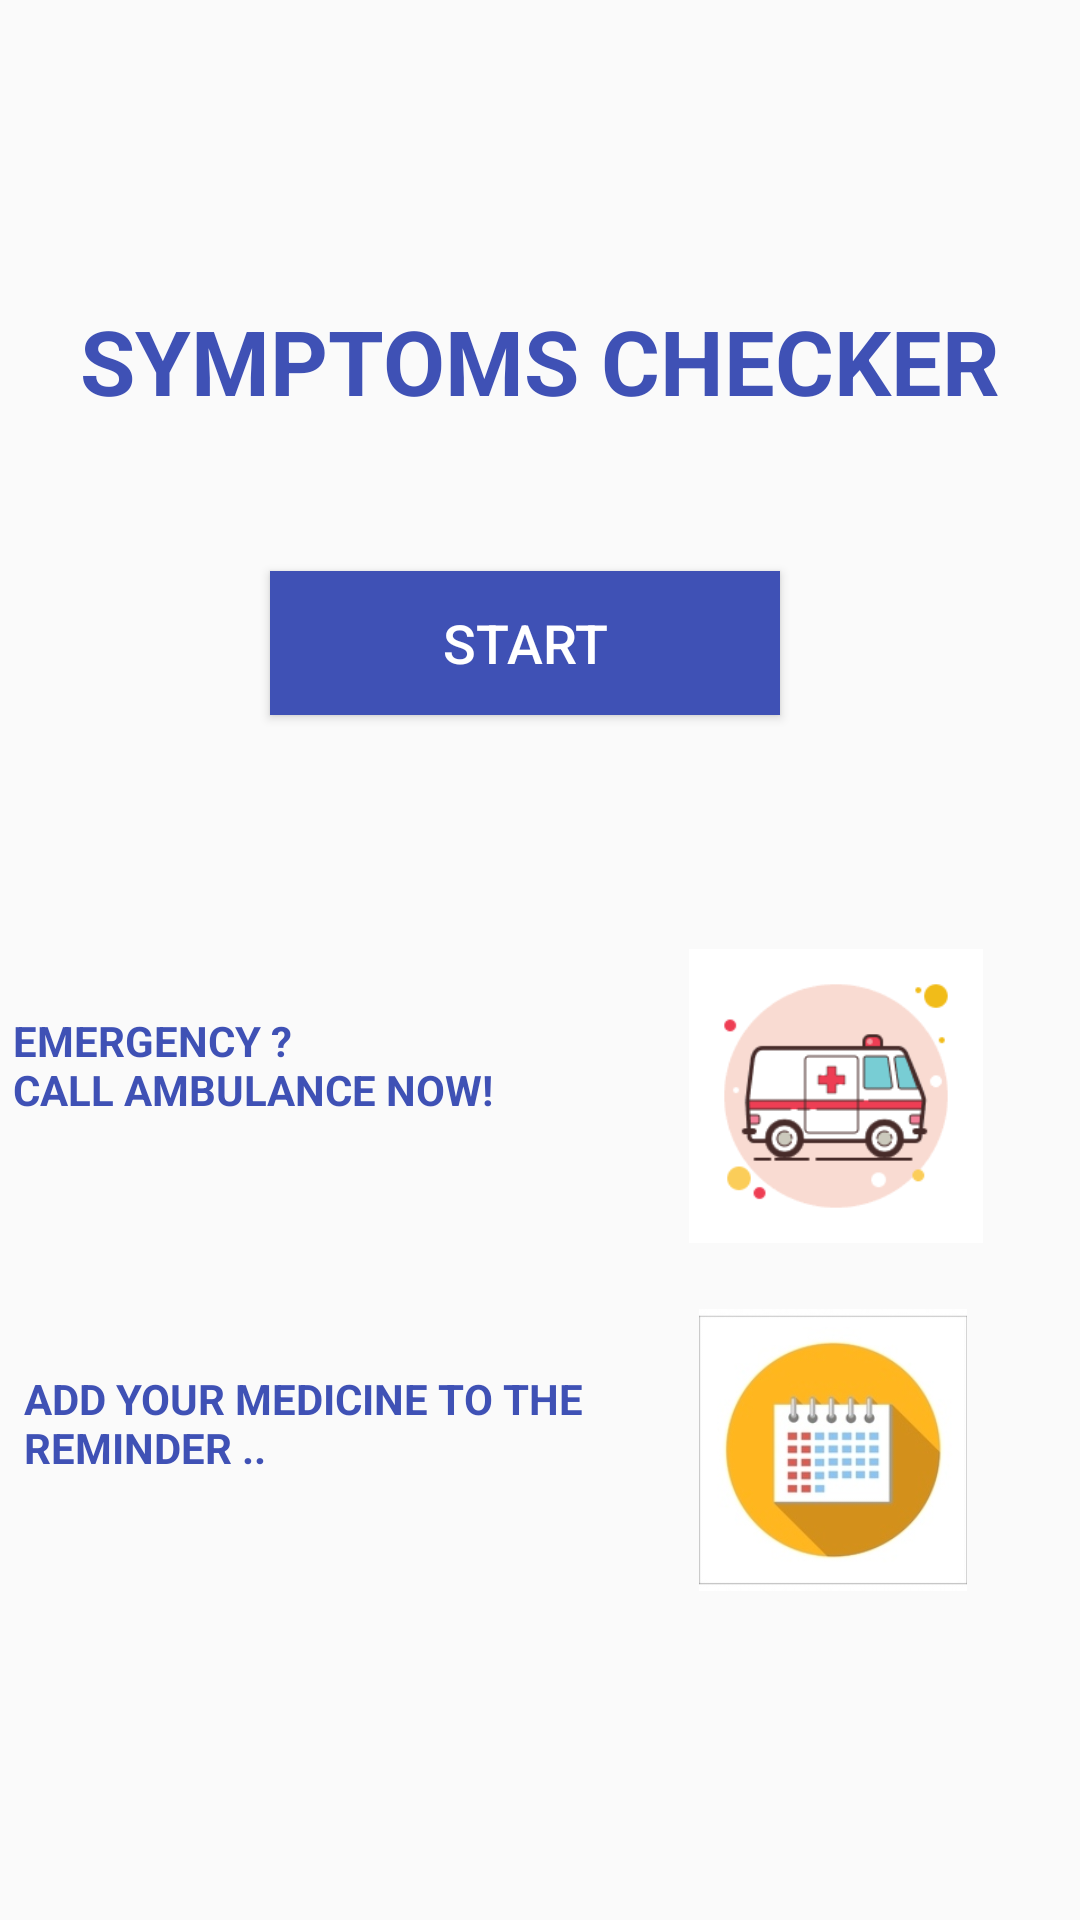

The Android layout XML behind this screen, and the referenced resources:
<!-- AndroidManifest.xml: application theme AppTheme -->
<!-- res/layout/activity_start.xml -->
<LinearLayout xmlns:android="http://schemas.android.com/apk/res/android"
    xmlns:tools="http://schemas.android.com/tools"
    android:layout_width="match_parent"
    android:layout_height="match_parent"
    xmlns:app="http://schemas.android.com/apk/res-auto"
    tools:context="com.example.healthcare.StratActivity"
    android:orientation="vertical"
    android:id="@+id/layout_two"
    >


    <TextView
        android:layout_width="wrap_content"
        android:layout_height="wrap_content"
        android:layout_gravity="center"
        android:layout_marginTop="100dp"
        android:fontFamily="sans-serif"
        android:text="@string/symptoms_checker"
        android:textAllCaps="true"
        android:textColor="@color/blue"
        android:textSize="30dp"
        android:textStyle="bold" />

    <Button
        android:id="@+id/startcheck"
        android:layout_width="match_parent"
        android:layout_height="wrap_content"
        android:layout_marginStart="90dp"
        android:layout_marginTop="50dp"
        android:layout_marginEnd="100dp"
        android:background="@color/blue"

        android:text="@string/START"
        android:textColor="@color/white"
        android:textSize="18sp" />

    <androidx.constraintlayout.widget.ConstraintLayout
        android:id="@+id/linearLayout3"
        android:layout_width="376dp"
        android:layout_height="341dp"
        android:layout_gravity="center"
        android:layout_marginHorizontal="30dp"
        android:layout_marginTop="50dp"
        android:orientation="horizontal">

        <TextView
            android:id="@+id/textView15"
            android:layout_width="195dp"
            android:layout_height="58dp"
            android:text="Add your medicine to the reminder .."
            android:textAllCaps="true"
            android:textColor="@color/blue"
            android:textSize="14sp"
            android:textStyle="bold"
            app:layout_constraintBottom_toBottomOf="@+id/remind"
            app:layout_constraintEnd_toEndOf="parent"
            app:layout_constraintHorizontal_bias="0.088"
            app:layout_constraintStart_toStartOf="parent"
            app:layout_constraintTop_toTopOf="parent"
            app:layout_constraintVertical_bias="0.89" />

        <TextView
            android:id="@+id/textView14"
            android:layout_width="195dp"
            android:layout_height="58dp"
            android:text="Emergency ?


                              Call ambulance now!"
            android:textAllCaps="true"
            android:textColor="@color/blue"
            android:textSize="14sp"
            android:textStyle="bold"
            app:layout_constraintBottom_toBottomOf="@+id/ambalance"
            app:layout_constraintEnd_toEndOf="parent"
            app:layout_constraintHorizontal_bias="0.068"
            app:layout_constraintStart_toStartOf="parent"
            app:layout_constraintTop_toTopOf="parent"
            app:layout_constraintVertical_bias="0.69" />

        <ImageView
            android:id="@+id/ambalance"
            android:layout_width="120dp"
            android:layout_height="104dp"
            android:adjustViewBounds="true"
            android:background="@drawable/btn_white"
            android:padding="3dp"
            android:scaleType="centerInside"
            android:src="@drawable/amb"
            app:layout_constraintBottom_toBottomOf="@+id/remind"
            app:layout_constraintEnd_toEndOf="parent"
            app:layout_constraintHorizontal_bias="0.885"
            app:layout_constraintStart_toStartOf="parent"
            app:layout_constraintTop_toTopOf="parent"
            app:layout_constraintVertical_bias="0.174" />

        <ImageView
            android:id="@+id/remind"
            android:layout_width="120dp"
            android:layout_height="104dp"
            android:adjustViewBounds="true"
            android:background="@drawable/btn_white"
            android:padding="5dp"
            android:scaleType="centerInside"
            android:src="@drawable/cal"
            app:layout_constraintBottom_toBottomOf="parent"
            app:layout_constraintEnd_toEndOf="parent"
            app:layout_constraintHorizontal_bias="0.882"
            app:layout_constraintStart_toStartOf="parent"
            app:layout_constraintTop_toTopOf="parent"
            app:layout_constraintVertical_bias="0.603" />


    </androidx.constraintlayout.widget.ConstraintLayout>



</LinearLayout>
<!-- resources referenced by this layout -->
<resources>
  <color name="blue">#3F51B5</color>
  <color name="white">#ffffff</color>
  <!-- drawable amb: png bitmap (drawable, 7910 bytes) -->
  <!-- drawable cal: jpg bitmap (drawable, 15656 bytes) -->
  <string name="START">START</string>
  <string name="symptoms_checker">Symptoms Checker</string>
  <style name="AppTheme" parent="Theme.AppCompat.Light.NoActionBar">
          
          <item name="colorPrimary">@color/blue</item>
          <item name="colorPrimaryDark">@color/blue</item>
          <item name="colorAccent">@color/colorAccent</item>
      </style>
  <color name="colorAccent">@color/blue</color>
</resources>
